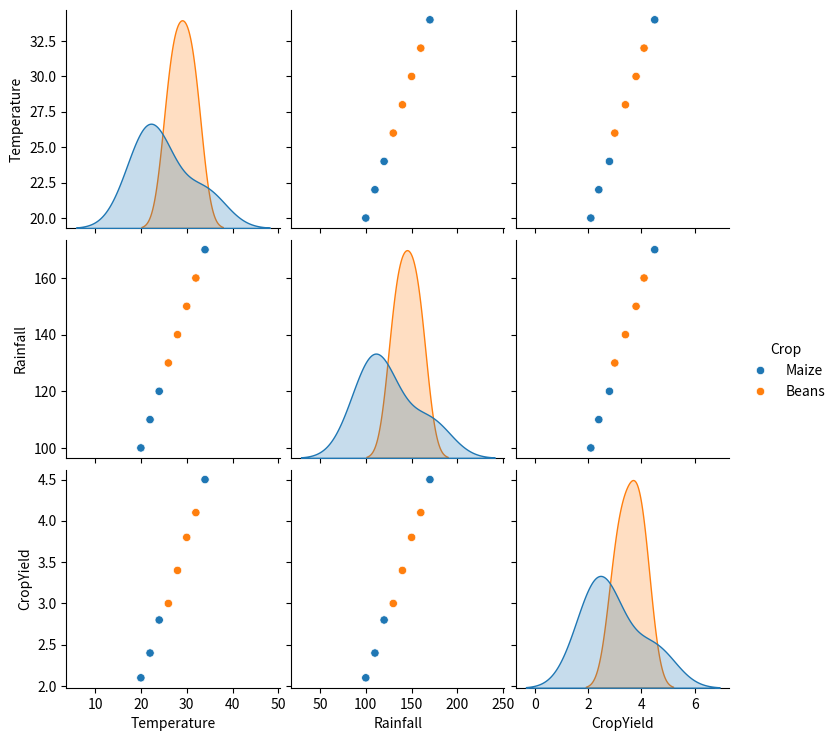

Python code for this plot:
"""
This module is a refresher for EDA, combining EDA, correlation analysis,
variable selection, and implementing Ensemble methods in Machine learning
"""

import pandas as pd
import matplotlib.pyplot as plt
import seaborn as sns

# df = pd.DataFrame({
#     'Temperature': [20,22,24,25,26,27,28,29],
#     'Rainfall': [100,120,140,150,160,170,180,190],
#     'Crop_yield': [2.1,2.3,2.8,3.0,3.1,3.5,3.7,4.0]
#     })


''' Histogram'''
# bins = [2.0, 2.2, 2.4, 2.6, 2.8, 3.0, 3.2, 3.4, 3.6, 3.8, 4.0]

# plt.figure(figsize=(8,5))

# plt.hist(df['Crop_yield'], bins=bins, edgecolor='white')
# plt.xlabel('Crop Yield')
# plt.ylabel('Frequency')
# plt.title('Distribution of Crop Yield')

# plt.show()

'''Density plot'''
# plt.figure(figsize=(8,5))

# df['Crop_yield'].plot(kind='density')

# plt.xlabel('Crop_yield')
# plt.title('Density Plot')

# plt.show()

'''Density curve + histogram'''
# plt.figure(figsize=(8,5))

# df['Crop_yield'].hist(bins=5, density=True, edgecolor='white')
# df['Crop_yield'].plot(kind='density')

# plt.xlabel('Crop Yield')
# plt.title('Histogram with Density Curve')

# plt.show()

'''Box Plot'''
# plt.figure(figsize=(6,4))

# plt.boxplot(df['Crop_yield'])

# plt.ylabel('Crop Yield')
# plt.title('Box Plot')

# plt.show()

'''Violin Plot'''
# plt.figure(figsize=(6,4))

# plt.violinplot(df['Crop_yield'])

# plt.ylabel('Crop Yield')
# plt.title('Violin Plot')

# plt.show()

df = pd.DataFrame({
    'Temperature': [20,22,24,26,28,30,32,34],
    'Rainfall': [100,110,120,130,140,150,160,170],
    # 'Fertilizer': [40,42,45,47,50,52,55,58],
    'CropYield': [2.1,2.4,2.8,3.0,3.4,3.8,4.1,4.5],
    'Crop': ['Maize', 'Maize', 'Maize', 'Beans', 'Beans', 'Beans', 'Beans', 'Maize']
})

sns.pairplot(df, hue='Crop')

plt.show()
